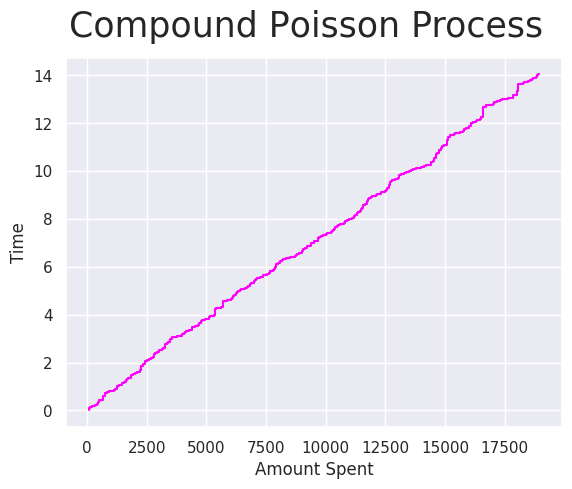

Source code (Python):
# [redacted]
import matplotlib.pyplot as plt
import numpy as np
import seaborn as sns
m = 14

def Poisson():
    pois = [0]
    while pois[-1] <= m:
        pois.append( pois[-1] + np.random.exponential(1/25))
    return len(pois) - 1

def Monte_Carlo():
    vecPois = []
    vecSpent = []
    for _ in range(10000):
        p = Poisson()
        vecPois.append(p)
        vecSpent.append( sum( np.random.uniform(5, 95, p)))
    mean, var, prob = Calc_Properties(vecPois, vecSpent)
    
    print("Completed 10 000 iterations. \nMean: " + str(mean) + "\nVariance: " + str(var) + "\nStandard devation: " + str(np.sqrt(var)) + "\nProbability of more than " + str(2000*m) + " being spent: " + str(prob) )


def Calc_Properties(vecPois, vecSpent):
    mean = np.mean(vecSpent)
    var = np.var(vecSpent)
    #now we calculate probability of people spending more than 2000*m 
    count = 0
    for item in vecSpent:
        if item >= 2000*m:
            count += 1
    prob = count/len(vecSpent)
    return mean, var, prob

def DrawPlot():
    y = [0]
    while y[-1] <= m:
        y.append( y[-1] + np.random.exponential(1/25))
    x = np.cumsum(np.random.uniform(5, 95, len(y)))
    sns.set()
    plt.step(x,y, c='magenta')
    plt.xlabel('Amount Spent')
    plt.ylabel('Time')
    plt.suptitle('Compound Pоisson Process', fontsize=25)
    plt.show()
    
if __name__ == "__main__":
    Monte_Carlo()
    DrawPlot()